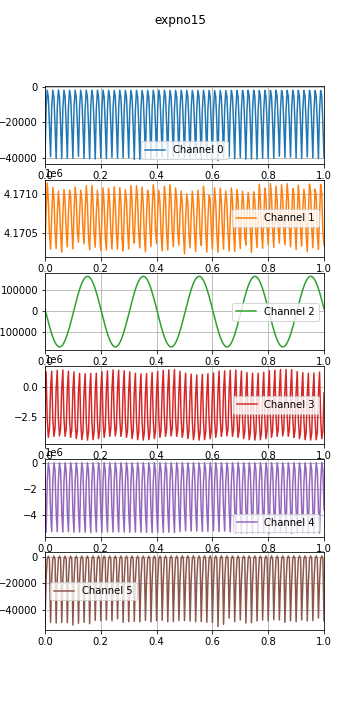

Values plotted in this chart, from the file beside it:
time, , , , , , , 
0.0, 1597404416, -40173, 4170283, 8650, -248886, -3864150, -50031, 
0.004, 1597404416, -11797, 4170782, -12429, 1202081, -5345098, -16407, 
0.008, 1597404416, -1939, 4171139, -33419, -2713342, -1429676, -1125, 
0.012, 1597404416, -6092, 4170912, -53929, -4116695, -4790, 913, 
0.016, 1597404416, -21597, 4170485, -73664, -3455211, -635128, -1454, 
0.02, 1597404416, -39428, 4170293, -92323, -181317, -3831300, -49686, 
0.024, 1597404416, -11513, 4170712, -109573, 1257275, -5303125, -16464, 
0.028, 1597404416, -1873, 4171082, -125175, -2644877, -1406414, -1102, 
0.032, 1597404416, -5899, 4170946, -138838, -4031894, -4820, 953, 
0.036, 1597404416, -21857, 4170533, -150370, -3386751, -626937, -1495, 
0.04, 1597404416, -40458, 4170301, -159569, -136780, -3808019, -50262, 
0.044, 1597404416, -11785, 4170718, -166312, 1316523, -5305246, -16796, 
0.048, 1597404416, -1760, 4171036, -170508, -2593300, -1412648, -1120, 
0.052, 1597404416, -5879, 4170855, -172020, -3999816, -3779, 941, 
0.056, 1597404416, -21690, 4170483, -170883, -3370428, -622688, -1470, 
0.06, 1597404416, -40412, 4170255, -167118, -111527, -3825551, -49835, 
0.064, 1597404416, -11978, 4170746, -160777, 1343377, -5337837, -16545, 
0.068, 1597404416, -1890, 4171057, -151945, -2584905, -1439641, -1133, 
0.072, 1597404416, -5922, 4170906, -140765, -4030608, -4242, 924, 
0.076, 1597404416, -21974, 4170515, -127416, -3415990, -620641, -1465, 
0.08, 1597404416, -40293, 4170321, -112122, -195739, -3796996, -49987, 
0.084, 1597404416, -11719, 4170752, -95088, 1248797, -5308977, -16631, 
0.088, 1597404416, -1947, 4171048, -76634, -2664134, -1435599, -1170, 
0.092, 1597404416, -5937, 4170962, -57034, -4114384, -4165, 886, 
0.096, 1597404416, -21708, 4170581, -36617, -3502692, -624829, -1571, 
0.1, 1597404416, -40304, 4170296, -15684, -271184, -3815610, -51768, 
0.104, 1597404416, -11744, 4170753, 5407, 1192185, -5351676, -17586, 
0.108, 1597404416, -1846, 4171090, 26376, -2753198, -1449634, -1179, 
0.112, 1597404416, -5984, 4170955, 46955, -4218446, -4022, 918, 
0.116, 1597404416, -21399, 4170514, 66750, -3610214, -620530, -1370, 
0.12, 1597404416, -39165, 4170382, 85427, -378617, -3811033, -50479, 
0.124, 1597404416, -11327, 4170749, 102643, 1075883, -5333186, -17173, 
0.128, 1597404416, -1923, 4171048, 118238, -2839883, -1454745, -1179, 
0.132, 1597404416, -6006, 4170933, 131919, -4302940, -4528, 920, 
0.136, 1597404416, -21909, 4170546, 143471, -3673112, -634422, -1340, 
0.14, 1597404416, -40386, 4170359, 152689, -428263, -3829251, -49703, 
0.144, 1597404416, -11672, 4170782, 159440, 1039529, -5353847, -16867, 
0.148, 1597404416, -1854, 4171106, 163610, -2873510, -1466528, -1146, 
0.152, 1597404416, -5825, 4170883, 165166, -4335816, -4880, 918, 
0.156, 1597404416, -22087, 4170441, 164057, -3696267, -631936, -1403, 
0.16, 1597404416, -40518, 4170284, 160294, -430243, -3833640, -50798, 
0.164, 1597404416, -11632, 4170713, 153962, 1071182, -5379810, -17044, 
0.168, 1597404416, -1879, 4171110, 145127, -2851287, -1470281, -1140, 
0.172, 1597404416, -5871, 4170923, 133973, -4305348, -4189, 916, 
0.176, 1597404416, -21336, 4170489, 120659, -3675583, -609318, -1320, 
0.18, 1597404416, -40662, 4170318, 105372, -436011, -3775760, -48211, 
0.184, 1597404416, -12113, 4170758, 88396, 1077285, -5321134, -16275, 
0.188, 1597404416, -1848, 4171047, 69965, -2798366, -1448066, -1109, 
0.192, 1597404416, -5801, 4170831, 50346, -4221676, -4243, 958, 
0.196, 1597404416, -21590, 4170476, 29895, -3573512, -620695, -1260, 
0.2, 1597404416, -39976, 4170273, 8938, -308417, -3806673, -48529, 
0.204, 1597404416, -12065, 4170681, -12157, 1218783, -5361707, -16622, 
0.208, 1597404416, -1920, 4171077, -33157, -2672240, -1471042, -1157, 
0.212, 1597404416, -5926, 4170878, -53675, -4117488, -4436, 998, 
0.216, 1597404416, -21423, 4170446, -73398, -3467707, -623027, -1325, 
0.22, 1597404416, -40371, 4170282, -92074, -232059, -3782455, -47930, 
0.224, 1597404416, -12281, 4170731, -109358, 1278697, -5324763, -16333, 
0.228, 1597404416, -1947, 4171073, -124968, -2601124, -1450254, -1176, 
0.232, 1597404416, -5785, 4170882, -138668, -4033243, -3675, 967, 
0.236, 1597404416, -21442, 4170506, -150210, -3402973, -611174, -1269, 
... 2,444 more rows
